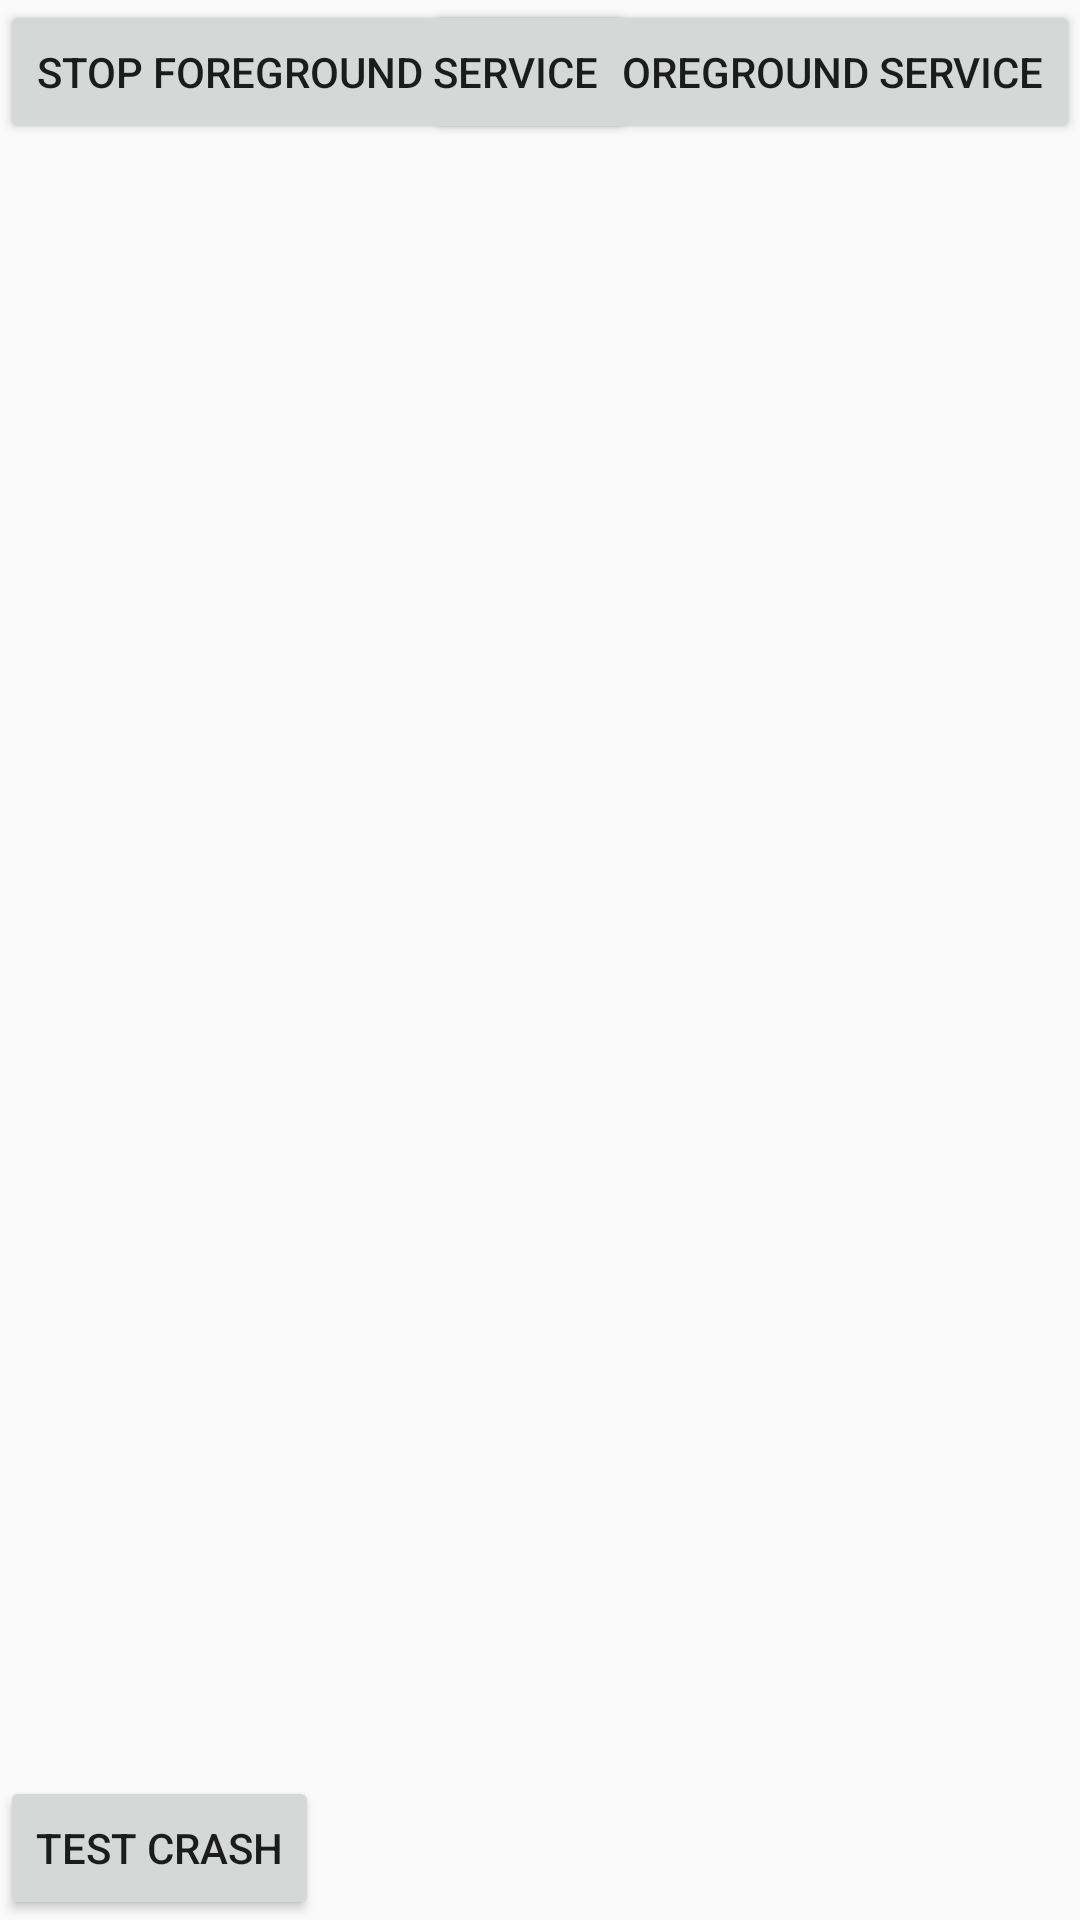

Layout XML and referenced resources for this Android screen:
<!-- AndroidManifest.xml: application theme Theme.FirstComposeProject -->
<!-- res/layout/fragment_home.xml -->
<?xml version="1.0" encoding="utf-8"?>
<androidx.constraintlayout.widget.ConstraintLayout xmlns:android="http://schemas.android.com/apk/res/android"
    android:layout_width="match_parent"
    android:layout_height="match_parent"
    xmlns:app="http://schemas.android.com/apk/res-auto">
    <Button
        android:id="@+id/crash"
        android:text="test crash"
        android:layout_width="wrap_content"
        android:layout_height="wrap_content"
        app:layout_constraintStart_toStartOf="parent"
        app:layout_constraintBottom_toBottomOf="parent"/>
    <Button
        android:id="@+id/startForegroundService"
        android:text="start foreground service"
        android:layout_width="wrap_content"
        android:layout_height="wrap_content"
        app:layout_constraintEnd_toEndOf="parent"
        app:layout_constraintTop_toTopOf="parent"/>
    <Button
        android:id="@+id/StopForegroundService"
        android:text="stop foreground service"
        android:layout_width="wrap_content"
        android:layout_height="wrap_content"
        app:layout_constraintStart_toStartOf="parent"
        app:layout_constraintTop_toTopOf="parent"/>
    <com.google.android.material.imageview.ShapeableImageView
        android:id="@+id/profileImage"
        android:layout_width="100dp"
        android:layout_height="100dp"
        android:layout_marginTop="20dp"
        android:contentDescription="@string/camera_icon_desc"
        android:scaleType="centerCrop"
        android:src="@drawable/placeholder_image"
       app:layout_constraintStart_toStartOf="parent"
        app:layout_constraintEnd_toEndOf="parent"
        app:layout_constraintTop_toTopOf="parent"
        app:layout_constraintBottom_toBottomOf="parent"
        app:shapeAppearanceOverlay="@style/CircularShape" />
</androidx.constraintlayout.widget.ConstraintLayout>
<!-- resources referenced by this layout -->
<resources>
  <string name="camera_icon_desc">camera_icon_desc</string>
  <style name="CircularShape">
          <item name="cornerFamily">rounded</item>
          <item name="cornerSize">50%</item>
      </style>
  <style name="Theme.FirstComposeProject" parent="android:Theme.Material.Light.NoActionBar" />
</resources>
